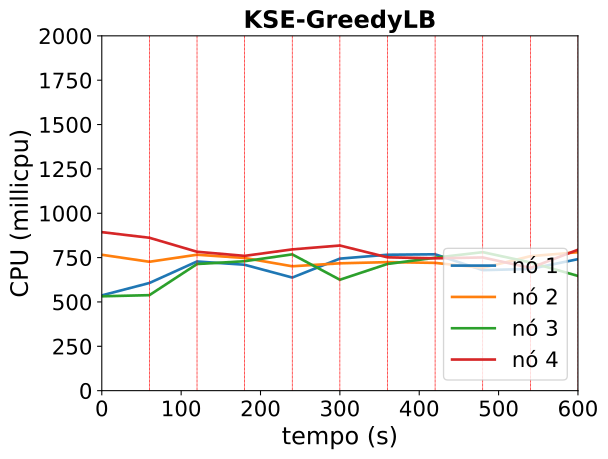

The data file committed next to this chart (first rows):
timestamp, ppgcc-m02_pod_amount, ppgcc-m02_memory, ppgcc-m02_cpu, ppgcc-m03_pod_amount, ppgcc-m03_memory, ppgcc-m03_cpu, ppgcc-m04_pod_amount, ppgcc-m04_memory, ppgcc-m04_cpu, ppgcc-m05_pod_amount, ppgcc-m05_memory, ppgcc-m05_cpu
0, 5, 1073732, 536996680, 5, 1077072, 765932376, 5, 1064712, 531858574, 5, 1081824, 893418951
60, 5, 1075448, 606881014, 5, 1077600, 726493980, 5, 1066164, 538257069, 5, 1081692, 861733623
120, 4, 1064888, 728107626, 5, 1073640, 766196631, 5, 1066296, 713799657, 6, 1088952, 782942021
180, 2, 1035848, 709539814, 5, 1074828, 747683324, 6, 1078652, 729622912, 7, 1107168, 759762935
240, 4, 1058948, 637598771, 5, 1074300, 701083975, 5, 1071068, 768136512, 6, 1099908, 796298262
300, 4, 1065944, 744165846, 5, 1077336, 717800025, 5, 1069088, 625148293, 6, 1095420, 818109347
360, 4, 1058948, 766108417, 5, 1080636, 724437369, 5, 1069352, 714323132, 6, 1093752, 751481856
420, 4, 1062512, 768610838, 5, 1078656, 720270827, 5, 1070408, 749183301, 6, 1093620, 745888059
480, 3, 1051820, 679238380, 6, 1089216, 691979644, 6, 1082024, 780732640, 5, 1086228, 750772694
540, 3, 1051556, 686150906, 6, 1088688, 757957549, 4, 1056284, 722873773, 7, 1106028, 691869871
600, 5, 1075052, 741094972, 4, 1067172, 780368397, 4, 1055228, 646617402, 7, 1108932, 794235576
